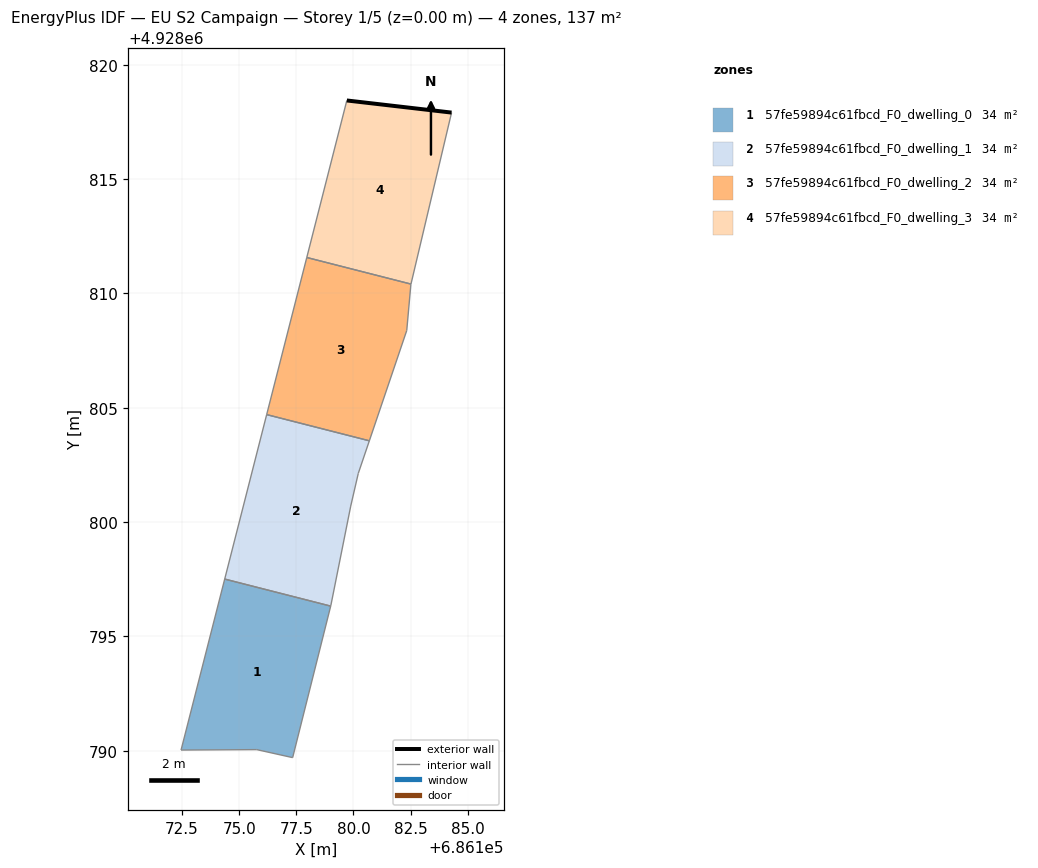
=== STOREY PLAN SPEC (per zone: floor XY polygon, exterior-wall plan segments, windows/doors) ===
zone 1: 57fe59894c61fbcd_F0_dwelling_0  (34.3 m²)
  floor: (686177.34, 4928789.70) (686179.00, 4928796.33) (686174.37, 4928797.51) (686172.46, 4928790.03) (686175.77, 4928790.05)
  interior walls: 5
zone 2: 57fe59894c61fbcd_F0_dwelling_1  (34.3 m²)
  floor: (686179.01, 4928796.35) (686179.88, 4928800.70) (686180.21, 4928802.13) (686180.69, 4928803.56) (686176.20, 4928804.70) (686174.37, 4928797.51) (686179.00, 4928796.33)
  interior walls: 7
zone 3: 57fe59894c61fbcd_F0_dwelling_2  (34.3 m²)
  floor: (686180.69, 4928803.56) (686182.33, 4928808.38) (686182.51, 4928810.39) (686182.52, 4928810.41) (686177.96, 4928811.57) (686176.20, 4928804.70)
  interior walls: 6
zone 4: 57fe59894c61fbcd_F0_dwelling_3  (34.3 m²)
  floor: (686182.52, 4928810.41) (686184.29, 4928817.91) (686179.71, 4928818.44) (686177.96, 4928811.57)
  exterior wall: (686179.71, 4928818.44) – (686184.29, 4928817.91)  [4.6 m]
  interior walls: 3

=== DERIVED (storey summary) ===
Building: EU S2 Campaign
Storey: 1 of 5  (floor level z = 0.00 m)
Storey gross floor area: 137.3 m²
Zones on this storey: 4
  - 57fe59894c61fbcd_F0_dwelling_0: floor 34.3 m²
  - 57fe59894c61fbcd_F0_dwelling_1: floor 34.3 m²
  - 57fe59894c61fbcd_F0_dwelling_2: floor 34.3 m²
  - 57fe59894c61fbcd_F0_dwelling_3: floor 34.3 m²; exterior wall 4.6 m (13.8 m²); WWR 0.0%
Zone adjacency (shared interzone walls):
  - 57fe59894c61fbcd_F0_dwelling_0 ↔ 57fe59894c61fbcd_F0_dwelling_1
  - 57fe59894c61fbcd_F0_dwelling_1 ↔ 57fe59894c61fbcd_F0_dwelling_2
  - 57fe59894c61fbcd_F0_dwelling_2 ↔ 57fe59894c61fbcd_F0_dwelling_3